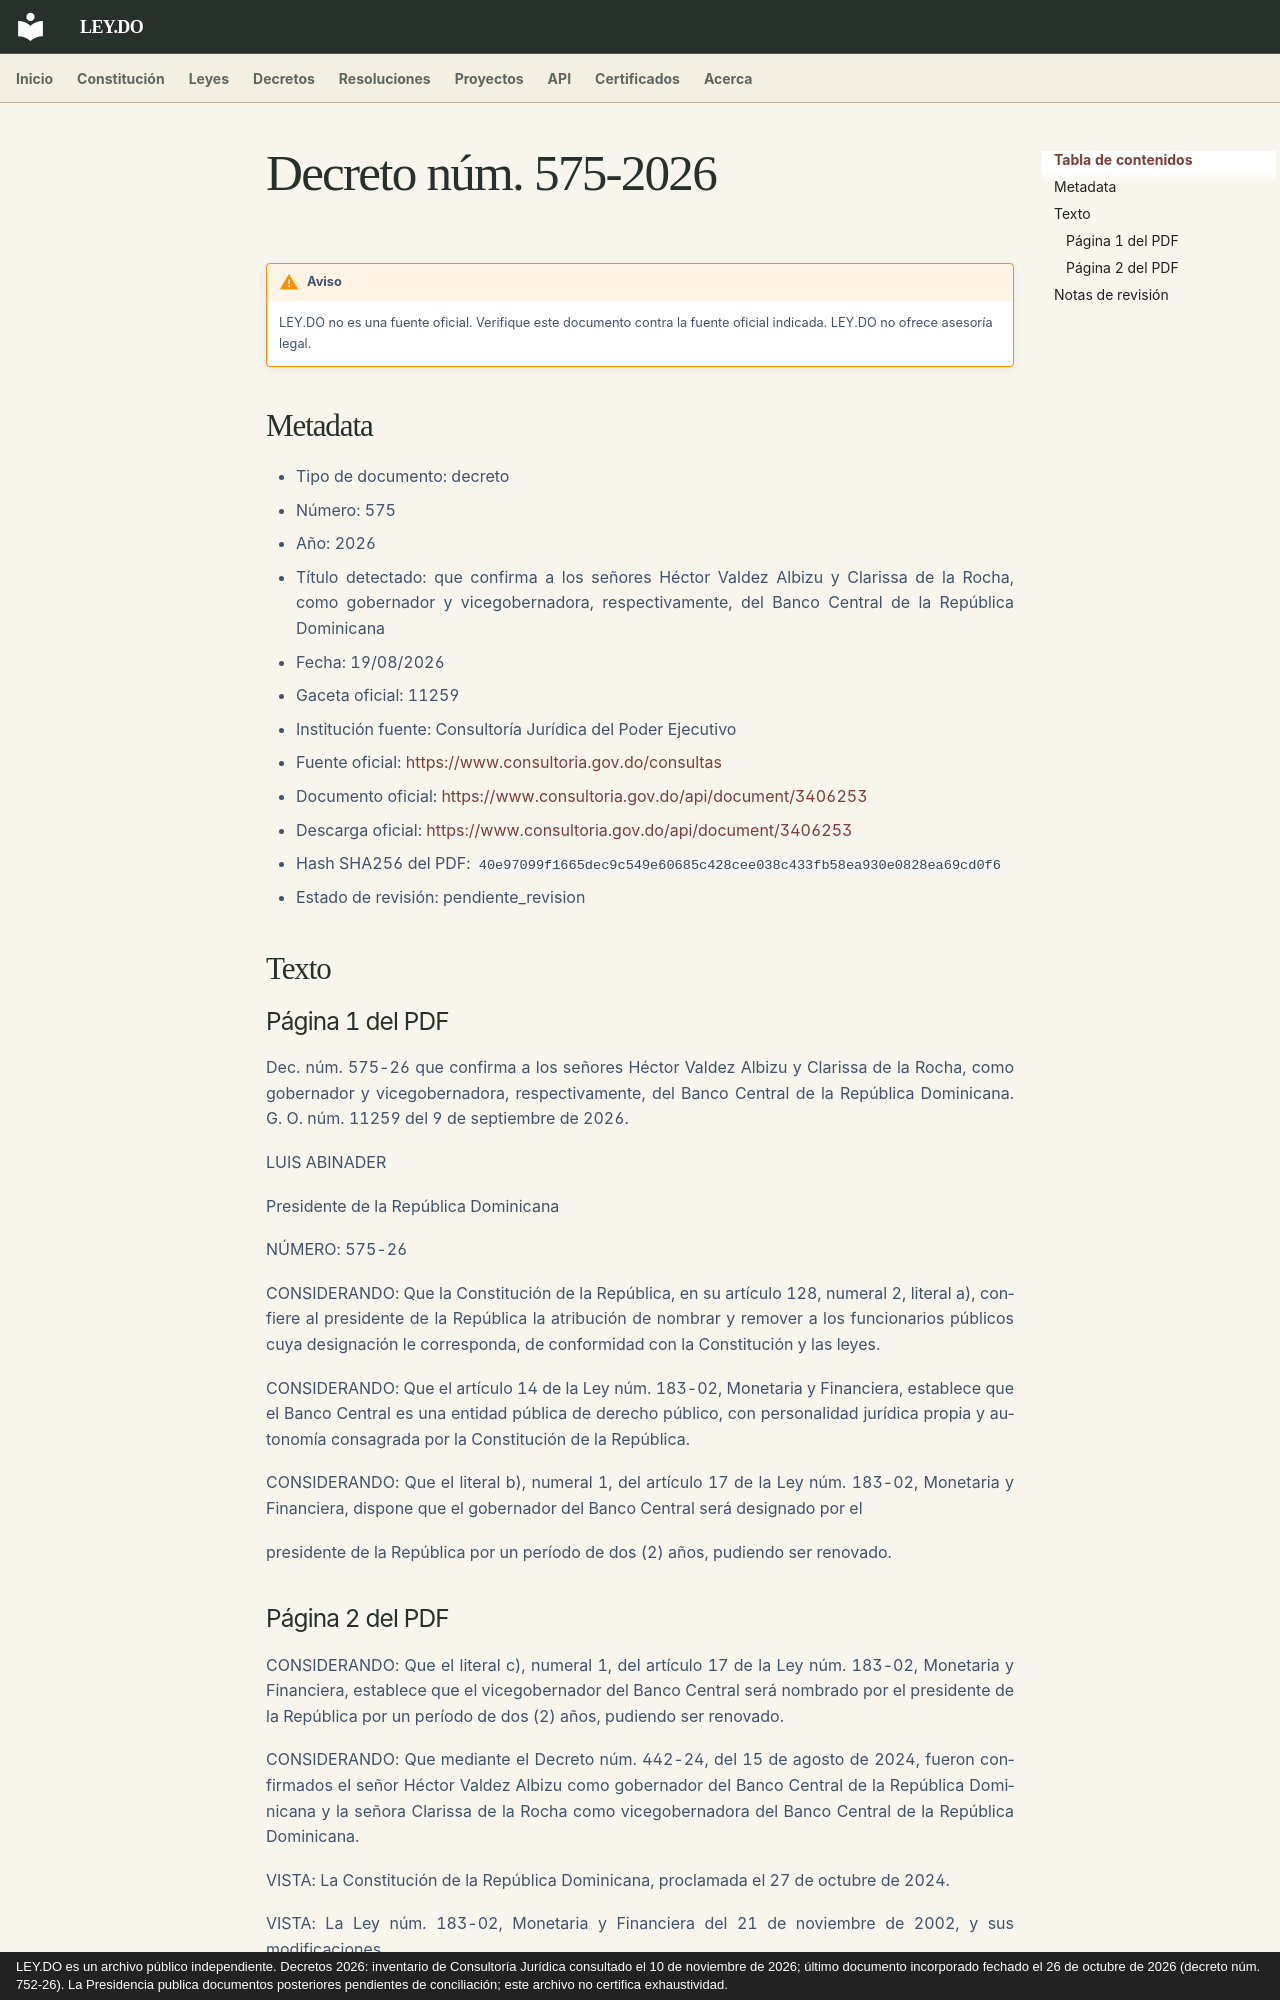

repository: ley-do/ley.do · page: decretos/2026/decreto-575-2026/index.html · generator: mkdocs · copyright: LEY.DO es un archivo público independiente. Decretos 2026: inventario de Consultoría Jurídica consultado el 10 de noviembre de 2026; último documento incorporado fechado el 26 de octubre de 2026 (decreto núm. 752-26). La Presidencia publica documentos posteriores pendientes de conciliación; este archivo no certifica exhaustividad.

# Decreto núm. 575-2026

!!! warning "Aviso"
    LEY.DO no es una fuente oficial. Verifique este documento contra la fuente oficial indicada.
    LEY.DO no ofrece asesoría legal.

## Metadata

- Tipo de documento: decreto
- Número: 575
- Año: 2026
- Título detectado: que confirma a los señores Héctor Valdez Albizu y Clarissa de la Rocha, como gobernador y vicegobernadora, respectivamente, del Banco Central de la República Dominicana
- Fecha: 19/08/2026
- Gaceta oficial: 11259
- Institución fuente: Consultoría Jurídica del Poder Ejecutivo
- Fuente oficial: [https://www.consultoria.gov.do/consultas](https://www.consultoria.gov.do/consultas)
- Documento oficial: [https://www.consultoria.gov.do/api/document/3406253](https://www.consultoria.gov.do/api/document/3406253)
- Descarga oficial: [https://www.consultoria.gov.do/api/document/3406253](https://www.consultoria.gov.do/api/document/3406253)
- Hash SHA256 del PDF: `40e97099f1665dec9c549e60685c428cee038c433fb58ea930e0828ea69cd0f6`
- Estado de revisión: pendiente_revision

## Texto

### Página 1 del PDF

Dec. núm. 575-26 que confirma a los señores Héctor Valdez Albizu y Clarissa de la Rocha, como gobernador y vicegobernadora, respectivamente, del Banco Central de la República Dominicana. G. O. núm. 11259 del 9 de septiembre de 2026.

LUIS ABINADER

Presidente de la República Dominicana

NÚMERO: 575-26

CONSIDERANDO: Que la Constitución de la República, en su artículo 128, numeral 2, literal a), confiere al presidente de la República la atribución de nombrar y remover a los funcionarios públicos cuya designación le corresponda, de conformidad con la Constitución y las leyes.

CONSIDERANDO: Que el artículo 14 de la Ley núm. 183-02, Monetaria y Financiera, establece que el Banco Central es una entidad pública de derecho público, con personalidad jurídica propia y autonomía consagrada por la Constitución de la República.

CONSIDERANDO: Que el literal b), numeral 1, del artículo 17 de la Ley núm. 183-02, Monetaria y Financiera, dispone que el gobernador del Banco Central será designado por el

presidente de la República por un período de dos (2) años, pudiendo ser renovado.
